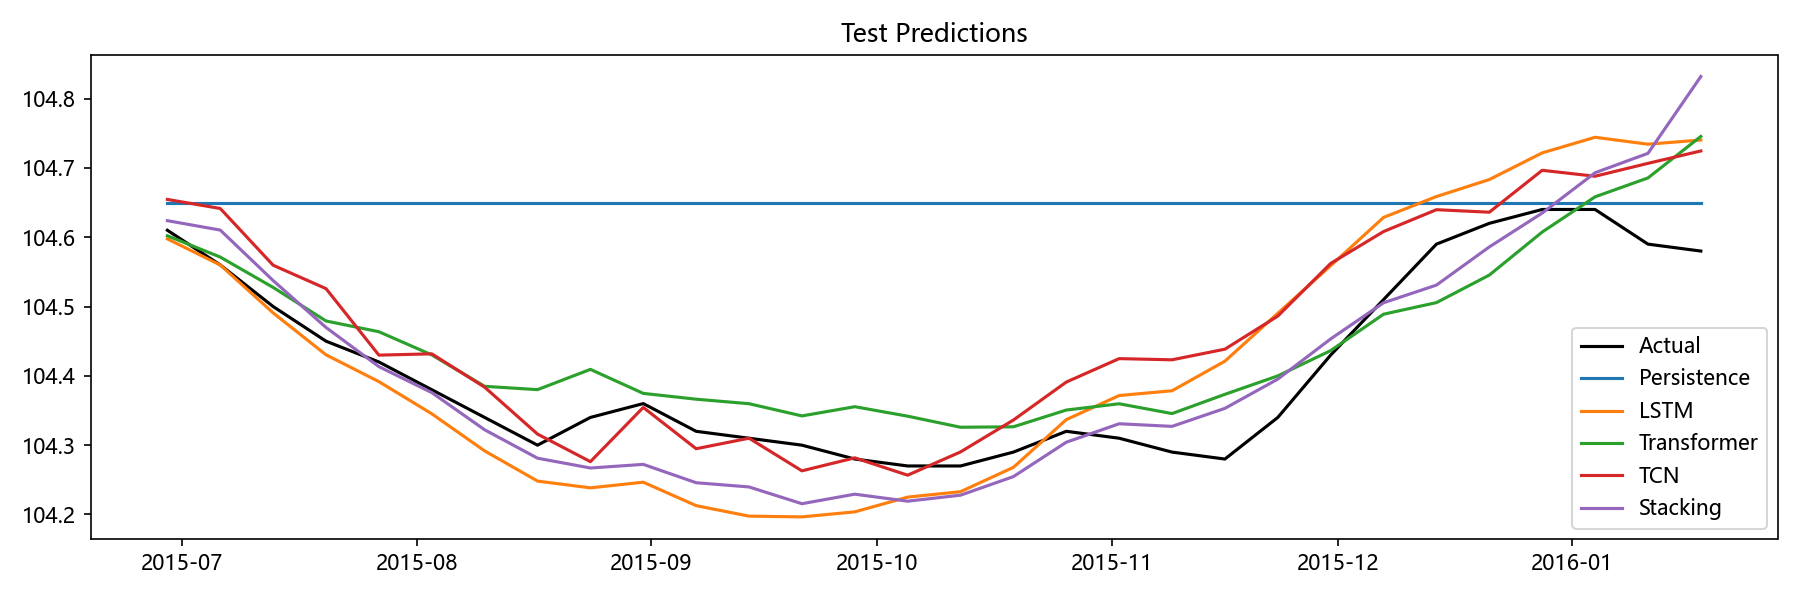

Data behind this chart, as committed beside it:
Date, Actual, Persistence, LSTM, Transformer, TCN, Stacking, Aquifer
2015-06-29, 104.6, 104.7, 104.6, 104.6, 104.7, 104.6, 孔隙水3
2015-07-06, 104.6, 104.7, 104.6, 104.6, 104.6, 104.6, 孔隙水3
2015-07-13, 104.5, 104.7, 104.5, 104.5, 104.6, 104.5, 孔隙水3
2015-07-20, 104.5, 104.7, 104.4, 104.5, 104.5, 104.5, 孔隙水3
2015-07-27, 104.4, 104.7, 104.4, 104.5, 104.4, 104.4, 孔隙水3
2015-08-03, 104.4, 104.7, 104.3, 104.4, 104.4, 104.4, 孔隙水3
2015-08-10, 104.3, 104.7, 104.3, 104.4, 104.4, 104.3, 孔隙水3
2015-08-17, 104.3, 104.7, 104.2, 104.4, 104.3, 104.3, 孔隙水3
2015-08-24, 104.3, 104.7, 104.2, 104.4, 104.3, 104.3, 孔隙水3
2015-08-31, 104.4, 104.7, 104.2, 104.4, 104.4, 104.3, 孔隙水3
2015-09-07, 104.3, 104.7, 104.2, 104.4, 104.3, 104.2, 孔隙水3
2015-09-14, 104.3, 104.7, 104.2, 104.4, 104.3, 104.2, 孔隙水3
2015-09-21, 104.3, 104.7, 104.2, 104.3, 104.3, 104.2, 孔隙水3
2015-09-28, 104.3, 104.7, 104.2, 104.4, 104.3, 104.2, 孔隙水3
2015-10-05, 104.3, 104.7, 104.2, 104.3, 104.3, 104.2, 孔隙水3
2015-10-12, 104.3, 104.7, 104.2, 104.3, 104.3, 104.2, 孔隙水3
2015-10-19, 104.3, 104.7, 104.3, 104.3, 104.3, 104.3, 孔隙水3
2015-10-26, 104.3, 104.7, 104.3, 104.4, 104.4, 104.3, 孔隙水3
2015-11-02, 104.3, 104.7, 104.4, 104.4, 104.4, 104.3, 孔隙水3
2015-11-09, 104.3, 104.7, 104.4, 104.3, 104.4, 104.3, 孔隙水3
2015-11-16, 104.3, 104.7, 104.4, 104.4, 104.4, 104.4, 孔隙水3
2015-11-23, 104.3, 104.7, 104.5, 104.4, 104.5, 104.4, 孔隙水3
2015-11-30, 104.4, 104.7, 104.6, 104.4, 104.6, 104.5, 孔隙水3
2015-12-07, 104.5, 104.7, 104.6, 104.5, 104.6, 104.5, 孔隙水3
2015-12-14, 104.6, 104.7, 104.7, 104.5, 104.6, 104.5, 孔隙水3
2015-12-21, 104.6, 104.7, 104.7, 104.5, 104.6, 104.6, 孔隙水3
2015-12-28, 104.6, 104.7, 104.7, 104.6, 104.7, 104.6, 孔隙水3
2016-01-04, 104.6, 104.7, 104.7, 104.7, 104.7, 104.7, 孔隙水3
2016-01-11, 104.6, 104.7, 104.7, 104.7, 104.7, 104.7, 孔隙水3
2016-01-18, 104.6, 104.7, 104.7, 104.7, 104.7, 104.8, 孔隙水3
